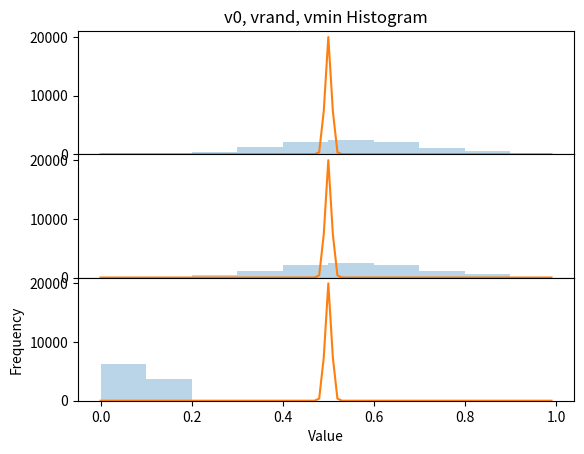

Source code (Python):
import math
import numpy as np
import matplotlib.pyplot as plt
import random

def flipCoin():
	heads = 0
	for i in range(0, 10):
		if random.uniform(0, 1) <= 0.5:
			heads += 1
	return heads

def runExperiment():
	#index 0 = v0, 1 = vrand, 2 = vmin
	results = []
	results.append(flipCoin())
	randIndex = random.randint(1, 999)
	minHeads = 10
	for i in range(0, 1000):
		output = flipCoin()
		if i == randIndex:
			results.append(output)
		if minHeads > output:
			minHeads = output
	results.append(minHeads)
	return results

# (a)
# results = runExperiment()
# print results[0], results[1], results[2]

# (b-e)
v0s = []
vrands = []
vmins = []
bins_ = []
for i in range(0, 10):
	bins_.append(i/10.0)
numtests = 10000
for i in range(0, numtests):
	output = runExperiment()
	v0s.append(output[0]/10.0)
	vrands.append(output[1]/10.0)	
	vmins.append(output[2]/10.0)
x = np.arange(0, 1, 0.01);
f, (ax1, ax2, ax3) = plt.subplots(3, sharex=True, sharey=True)
ax1.hist(np.array(v0s),bins=bins_, alpha=.3)
# ax1.axvline(x=0.4, ymin=0, ymax = 1000, linewidth=2, color='k')
ax1.plot(x, 2*numtests*np.exp(-(x-.5)**2 * numtests))
ax2.hist(np.array(vrands), bins=bins_, alpha=.3)
ax2.plot(x, 2*numtests*np.exp(-(x-.5)**2 * numtests))
ax3.hist(np.array(vmins), bins=bins_, alpha=.3)
ax3.plot(x, 2*numtests*np.exp(-(x-.5)**2 * numtests))
f.subplots_adjust(hspace=0)
plt.setp([a.get_xticklabels() for a in f.axes[:-1]], visible=False)
ax1.set_title("v0, vrand, vmin Histogram")
plt.xlabel("Value")
plt.ylabel("Frequency")
plt.show()


